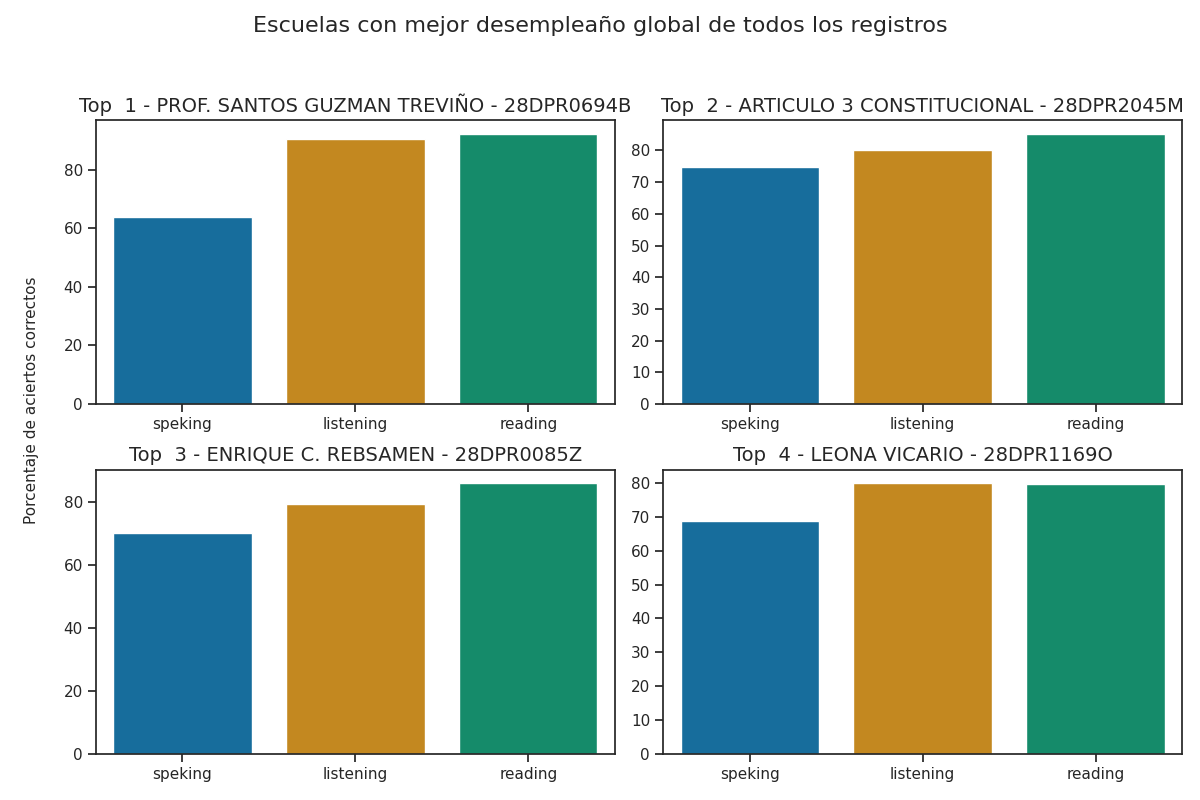

Data behind this chart, as committed beside it:
Top, Escuela, Porcentaje de aciertos correctos, Porcentaje de aciertos correctos para la…, Porcentaje de aciertos correctos para la…, Porcentaje de aciertos correctos para la…, Porcentaje de aciertos correctos para la…, Porcentaje de aciertos correctos para la…, Calificación promedio en los exámenes pa…, Calificación promedio en los exámenes pa…, Calificación promedio en los exámenes pa…, Calificación promedio en los exámenes pa…, Calificación promedio en los exámenes pa…, Promedio de aciertos en los exámenes par…, Promedio de aciertos en los exámenes par…, Promedio de aciertos en los exámenes par…, Promedio de aciertos en los exámenes par…, Promedio de aciertos en los exámenes par…
1, PROF. SANTOS GUZMAN TREVIÑO - 28DPR0694B, 82.19, 90.53, 92.29, 65.42, 62.08, 63.75, A2 +, A2 +, A2, A2, A2, 23, 37, 5, 5, 5
2, ARTICULO 3 CONSTITUCIONAL - 28DPR2045M, 80.07, 80.2, 85.34, 75.0, 74.36, 74.68, A2, A2, A2, A2, A2, 20, 34, 6, 6, 6
3, ENRIQUE C. REBSAMEN - 28DPR0085Z, 78.37, 79.27, 85.82, 70.15, 69.9, 70.03, A2, A2, A2, A2, A2, 20, 34, 6, 6, 6
4, LEONA VICARIO - 28DPR1169O, 76.19, 79.91, 79.76, 69.55, 68.22, 68.88, A2, A2 -, A2, A2, A2, 20, 32, 6, 5, 6
5, MODELO - 28DPR0477N, 73.82, 75.11, 78.46, 67.55, 68.22, 67.89, A2 -, A2 -, A2, A2, A2, 19, 31, 5, 5, 5
6, CLUB ROTARIO MATAMOROS NUM. 84 - 28DPR24…, 71.6, 67.78, 78.15, 66.67, 71.06, 68.87, A2 -, A2 -, A2, A2, A2, 17, 31, 5, 6, 6
7, EMILIANO ZAPATA - 28DPR1412K, 71.29, 78.74, 71.81, 66.9, 59.72, 63.31, A2, A1 +, A2, A2, A2, 20, 29, 5, 5, 5
8, PROF. FRANCISCO NICODEMO - 28DPR0770R, 71.06, 74.83, 82.42, 56.82, 55.05, 55.93, A2 -, A2 -, A2, A1, A1, 19, 33, 5, 4, 4
9, NACIONES UNIDAS - 28DPR1879O, 70.96, 74.62, 76.01, 62.5, 62.02, 62.26, A2 -, A1 +, A2, A2, A2, 19, 30, 5, 5, 5
10, ARMANDO BARBA - 28DPR1343E, 70.04, 80.42, 73.54, 57.46, 54.85, 56.16, A2, A1 +, A2, A1, A1, 20, 29, 5, 4, 4
11, NACIONES UNIDAS - 28DPR1892I, 68.93, 74.96, 77.77, 56.52, 51.63, 54.08, A2 -, A2 -, A2, A1, A1, 19, 31, 5, 4, 4
12, PROFA. MA. GUADALUPE GARCIA GARCIA - 28D…, 67.53, 76.28, 79.97, 41.81, 50.86, 46.34, A2 -, A2 -, A1, A1, A1, 19, 32, 3, 4, 4
13, MIGUEL HIDALGO - 28DPR0774N, 66.19, 69.26, 75.2, 52.96, 55.26, 54.11, A2 -, A1 +, A1, A1, A1, 17, 30, 4, 4, 4
14, CORLA MA. DE JESUS DE LA ROSA - 28DPR137…, 66.12, 78.59, 95.15, 22.79, 26.47, 24.63, A2, A2 +, A1, A1, A1, 20, 38, 2, 2, 2
15, ORALIA GUERRA DE VILLARREAL - 28DPR2173H, 65.93, 58.57, 77.28, 62.72, 61.16, 61.94, A1 +, A2 -, A2, A2, A2, 15, 31, 5, 5, 5
16, GRAL. LAZARO CARDENAS DEL RIO - 28DPR128…, 65.73, 72.28, 77.5, 51.75, 43.09, 47.42, A2 -, A2 -, A1, A1, A1, 18, 31, 4, 3, 4
17, CLUB DE LEONES - 28DPR1142H, 65.55, 67.16, 74.97, 57.41, 51.6, 54.51, A2 -, A1 +, A2, A1, A1, 17, 30, 5, 4, 4
18, IGNACIO MANUEL ALTAMIRANO - 28DPR1515G, 65.04, 76.12, 74.41, 49.26, 39.89, 44.58, A2 -, A1 +, A1, A1, A1, 19, 30, 4, 3, 4
19, PROFA. MARIA GUADALUPE JAIME GARZA - 28D…, 64.89, 74.81, 75.75, 46.64, 41.6, 44.12, A2 -, A1 +, A1, A1, A1, 19, 30, 4, 3, 4
20, IGNACIO LOPEZ RAYON - 28DPR2164Z, 64.58, 74.55, 82.07, 39.89, 34.31, 37.1, A2 -, A2 -, A1, A1, A1, 19, 33, 3, 3, 3
21, PROFA. AURELIA GARCIA RODRIGUEZ - 28DPR1…, 64.42, 73.76, 76.47, 44.3, 41.73, 43.01, A2 -, A2 -, A1, A1, A1, 18, 31, 4, 3, 3
22, CARLOS A. CARRILLO - 28DPR1826J, 64.17, 74.73, 76.31, 39.35, 43.61, 41.48, A2 -, A2 -, A1, A1, A1, 19, 31, 3, 3, 3
23, GERARDO GOMEZ CASTILLO - 28DPR1414I, 63.49, 68.05, 72.79, 51.72, 47.56, 49.64, A2 -, A1 +, A1, A1, A1, 17, 29, 4, 4, 4
24, ENRIQUE C. REBSAMEN - 28DPR1139U, 63.45, 84.44, 82.95, 23.18, 22.73, 22.95, A2, A2 -, A1, A1, A1, 21, 33, 2, 2, 2
25, NIÑOS HEROES - 28DPR1492M, 63.35, 74.78, 55.76, 60.33, 58.7, 59.51, A2 -, A1, A2, A2, A2, 19, 22, 5, 5, 5
26, FELIPE CARRILLO PUERTO - 28DPR1403C, 63.27, 70.82, 70.68, 47.94, 48.68, 48.31, A2 -, A1 +, A1, A1, A1, 18, 28, 4, 4, 4
27, PROFA. EMMA PEREZ IBARRA - 28DPR2415O, 62.95, 69.37, 68.92, 49.37, 51.74, 50.55, A2 -, A1 +, A1, A1, A1, 17, 28, 4, 4, 4
28, CUAUHTEMOC - 28DPR0461M, 62.93, 65.43, 65.48, 61.31, 54.46, 57.89, A1 +, A1 +, A2, A1, A2, 16, 26, 5, 4, 5
29, PROF. JUAN CAMACHO CERVANTES - 28DPR1400…, 62.21, 64.22, 65.67, 57.08, 56.39, 56.74, A1 +, A1 +, A2, A2, A2, 16, 26, 5, 5, 5
30, PLUTARCO ELIAS CALLES - 28DPR2005L, 62.19, 68.27, 57.95, 60.62, 60.1, 60.36, A2 -, A1, A2, A2, A2, 17, 23, 5, 5, 5
31, PROF. CLEMENTE RIVERA MOCTEZUMA - 28DPR2…, 60.83, 71.65, 70.59, 43.93, 36.58, 40.26, A2 -, A1 +, A1, A1, A1, 18, 28, 4, 3, 3
32, JOSEFINA MENCHACA - 28DPR0489S, 59.68, 56.9, 67.06, 50.78, 59.38, 55.08, A1 +, A1 +, A1, A2, A1, 14, 27, 4, 5, 4
33, PROF. COSME PEREZ NUM. 2 - 28DPR0787R, 59.2, 79.0, 90.0, 8.85, 8.33, 8.59, A2, A2, A1, A1, A1, 20, 36, 1, 1, 1
34, JUSTO SIERRA - 28DPR1454J, 59.13, 70.86, 73.14, 30.36, 36.43, 33.39, A2 -, A1 +, A1, A1, A1, 18, 29, 2, 3, 3
35, MIGUEL HIDALGO - 28DPR0829Z, 59.07, 67.86, 69.91, 32.76, 46.12, 39.44, A2 -, A1 +, A1, A1, A1, 17, 28, 3, 4, 3
36, ALVARO OBREGON - 28DPR2021C, 59.03, 73.27, 66.83, 37.29, 36.67, 36.98, A2 -, A1 +, A1, A1, A1, 18, 27, 3, 3, 3
37, FORD NUM. 16 - 28DPR0754Z, 58.22, 59.33, 62.55, 52.78, 52.78, 52.78, A1 +, A1 +, A1, A1, A1, 15, 25, 4, 4, 4
38, ARTEMIO VILLAFAÑA PADILLA - 28DPR2182P, 57.99, 63.76, 64.42, 48.32, 43.29, 45.81, A1 +, A1 +, A1, A1, A1, 16, 26, 4, 3, 4
39, GRAL. FELIPE DE LA GARZA - 28DPR1663P, 57.83, 76.44, 68.1, 29.63, 28.24, 28.94, A2 -, A1 +, A1, A1, A1, 19, 27, 2, 2, 2
40, PROF. ALONSO BRICEÑO ROSALES - 28DPR2363…, 57.6, 72.63, 67.81, 33.55, 31.14, 32.35, A2 -, A1 +, A1, A1, A1, 18, 27, 3, 2, 3
41, JOSE VASCONCELOS - 28DPR2098R, 56.59, 63.96, 69.18, 33.91, 39.36, 36.63, A1 +, A1 +, A1, A1, A1, 16, 28, 3, 3, 3
42, PROF. CRUZ LINO MARQUEZ - 28DPR2300N, 56.57, 61.28, 75.05, 35.9, 30.85, 33.38, A1 +, A1 +, A1, A1, A1, 15, 30, 3, 2, 3
43, FRANCISCO I. MADERO - 28DPR1094O, 56.38, 65.81, 64.76, 38.44, 38.68, 38.56, A1 +, A1 +, A1, A1, A1, 16, 26, 3, 3, 3
44, DISTRIBUIDORES NISSAN NUM. 37 - 28DPR246…, 55.85, 51.06, 66.76, 50.27, 49.2, 49.73, A1, A1 +, A1, A1, A1, 13, 27, 4, 4, 4
45, PROF. CECILIO JESUS CASTILLO CASTILLO - …, 55.74, 65.03, 60.82, 39.66, 43.1, 41.38, A1 +, A1, A1, A1, A1, 16, 24, 3, 3, 3
46, HIMNO NACIONAL - 28DPR1130C, 55.49, 62.63, 63.87, 39.9, 40.07, 39.98, A1 +, A1 +, A1, A1, A1, 16, 26, 3, 3, 3
47, NUEVO SANTANDER - 28DPR2377B, 54.99, 57.42, 59.45, 46.61, 49.58, 48.09, A1 +, A1, A1, A1, A1, 14, 24, 4, 4, 4
48, RAUL FLORES GARCIA - 28DPR2381O, 54.89, 63.41, 68.85, 31.99, 32.84, 32.41, A1 +, A1 +, A1, A1, A1, 16, 28, 3, 3, 3
49, GRAL. CESAR LOPEZ DE LARA - 28DPR1817B, 54.69, 69.2, 61.66, 33.28, 33.12, 33.2, A2 -, A1 +, A1, A1, A1, 17, 25, 3, 3, 3
50, LEYES DE REFORMA - 28DPR1360V, 54.49, 54.4, 62.39, 44.17, 49.17, 46.67, A1 +, A1 +, A1, A1, A1, 14, 25, 4, 4, 4
51, MARTIRES DE LA REVOLUCION - 28DPR0834L, 53.87, 56.54, 62.58, 40.17, 44.8, 42.49, A1 +, A1 +, A1, A1, A1, 14, 25, 3, 4, 3
52, PROFA. JUANA MARIA CABRERA SALINAS - 28D…, 53.41, 61.43, 64.72, 32.55, 35.61, 34.08, A1 +, A1 +, A1, A1, A1, 15, 26, 3, 3, 3
53, MAGDALENO AGUILAR - 28DPR0979G, 53.24, 54.56, 60.45, 45.51, 43.91, 44.71, A1 +, A1, A1, A1, A1, 14, 24, 4, 4, 4
54, MIGUEL HIDALGO - 28DPR1340H, 53.0, 71.56, 77.36, 15.28, 4.86, 10.07, A2 -, A2 -, A1, Pre - A1, A1, 18, 31, 1, 0, 1
55, EL CHAMIZAL - 28DPR1427M, 52.86, 62.43, 65.76, 30.76, 30.06, 30.41, A1 +, A1 +, A1, A1, A1, 16, 26, 2, 2, 2
56, TAMAULIPAS - 28DPR0636L, 52.84, 73.63, 66.89, 10.2, 25.77, 17.98, A2 -, A1 +, A1, A1, A1, 18, 27, 1, 2, 1
57, CLUB ROTARIO - 28DPR1143G, 52.71, 63.47, 69.46, 28.96, 21.46, 25.21, A1 +, A1 +, A1, A1, A1, 16, 28, 2, 2, 2
58, ARQUIMEDES CABALLERO CABALLERO - 28DPR24…, 52.7, 59.41, 68.92, 30.02, 29.53, 29.78, A1 +, A1 +, A1, A1, A1, 15, 28, 2, 2, 2
59, LA CORREGIDORA - 28DPR1173A, 52.41, 58.27, 65.57, 34.66, 32.1, 33.38, A1 +, A1 +, A1, A1, A1, 15, 26, 3, 3, 3
60, ANTONIO ALVAREZ BERRONES - 28DPR1121V, 52.06, 63.74, 64.79, 25.53, 29.79, 27.66, A1 +, A1 +, A1, A1, A1, 16, 26, 2, 2, 2
... 40 more rows
